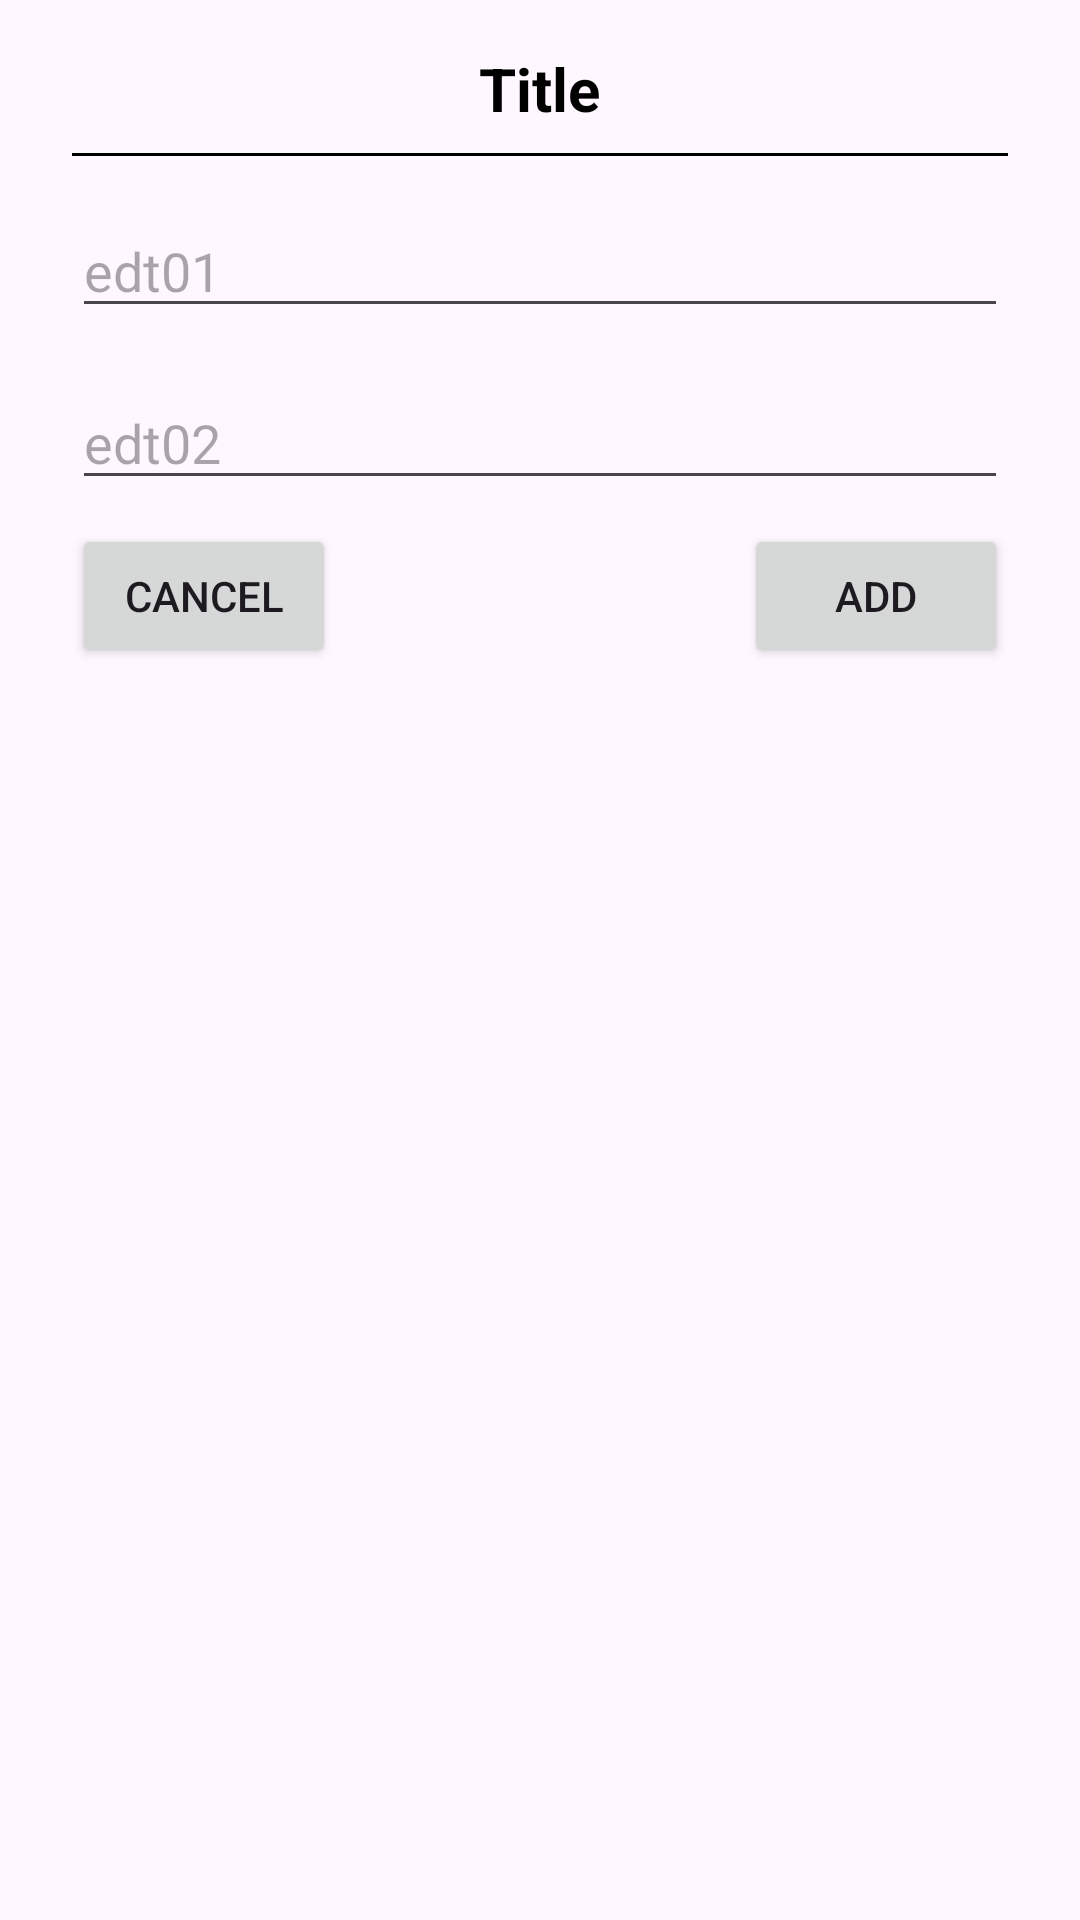

Here is an Android app screen rendered from its layout file. Give the layout XML and the strings, colors and styles it references.
<!-- AndroidManifest.xml: application theme Theme.Litam -->
<!-- res/layout/dialog.xml -->
<?xml version="1.0" encoding="utf-8"?>
<LinearLayout xmlns:android="http://schemas.android.com/apk/res/android"
    android:orientation="vertical"
    android:layout_width="match_parent"
    android:layout_height="match_parent">


    <LinearLayout
        android:padding="16dp"
        android:orientation="vertical"
        android:layout_width="match_parent"
        android:layout_height="wrap_content">

        <TextView
            android:id="@+id/titleDialog"
            android:layout_width="wrap_content"
            android:layout_height="wrap_content"
            android:text="Title"
            android:textColor="#000000"
            android:textStyle="bold"
            android:textSize="20sp"
            android:layout_gravity="center_horizontal"/>

        <TextView
            android:layout_margin="8dp"
            android:layout_width="match_parent"
            android:layout_height="1dp"
            android:background="#000000"/>

        <EditText
            android:id="@+id/edt01"
            android:layout_width="match_parent"
            android:layout_height="wrap_content"
            android:hint="edt01"
            android:layout_margin="8dp"/>

        <EditText
            android:id="@+id/edt02"
            android:layout_width="match_parent"
            android:layout_height="wrap_content"
            android:hint="edt02"
            android:layout_margin="8dp"/>

        <RelativeLayout
            android:layout_width="match_parent"
            android:layout_height="wrap_content"
            >
            <Button
                android:id="@+id/cancel_btn"
                android:layout_marginLeft="8dp"
                android:layout_width="wrap_content"
                android:layout_height="wrap_content"
                android:text="Cancel"/>

            <Button
                android:id="@+id/add_btn"
                android:layout_alignParentRight="true"
                android:layout_width="wrap_content"
                android:layout_height="wrap_content"
                android:text="Add"
                android:layout_marginRight="8dp"/>


        </RelativeLayout>

    </LinearLayout>


</LinearLayout>
<!-- resources referenced by this layout -->
<resources>
  <style name="Theme.Litam" parent="Base.Theme.Litam" />
  <style name="Base.Theme.Litam" parent="Theme.Material3.DayNight.NoActionBar">
          
          
      </style>
</resources>
